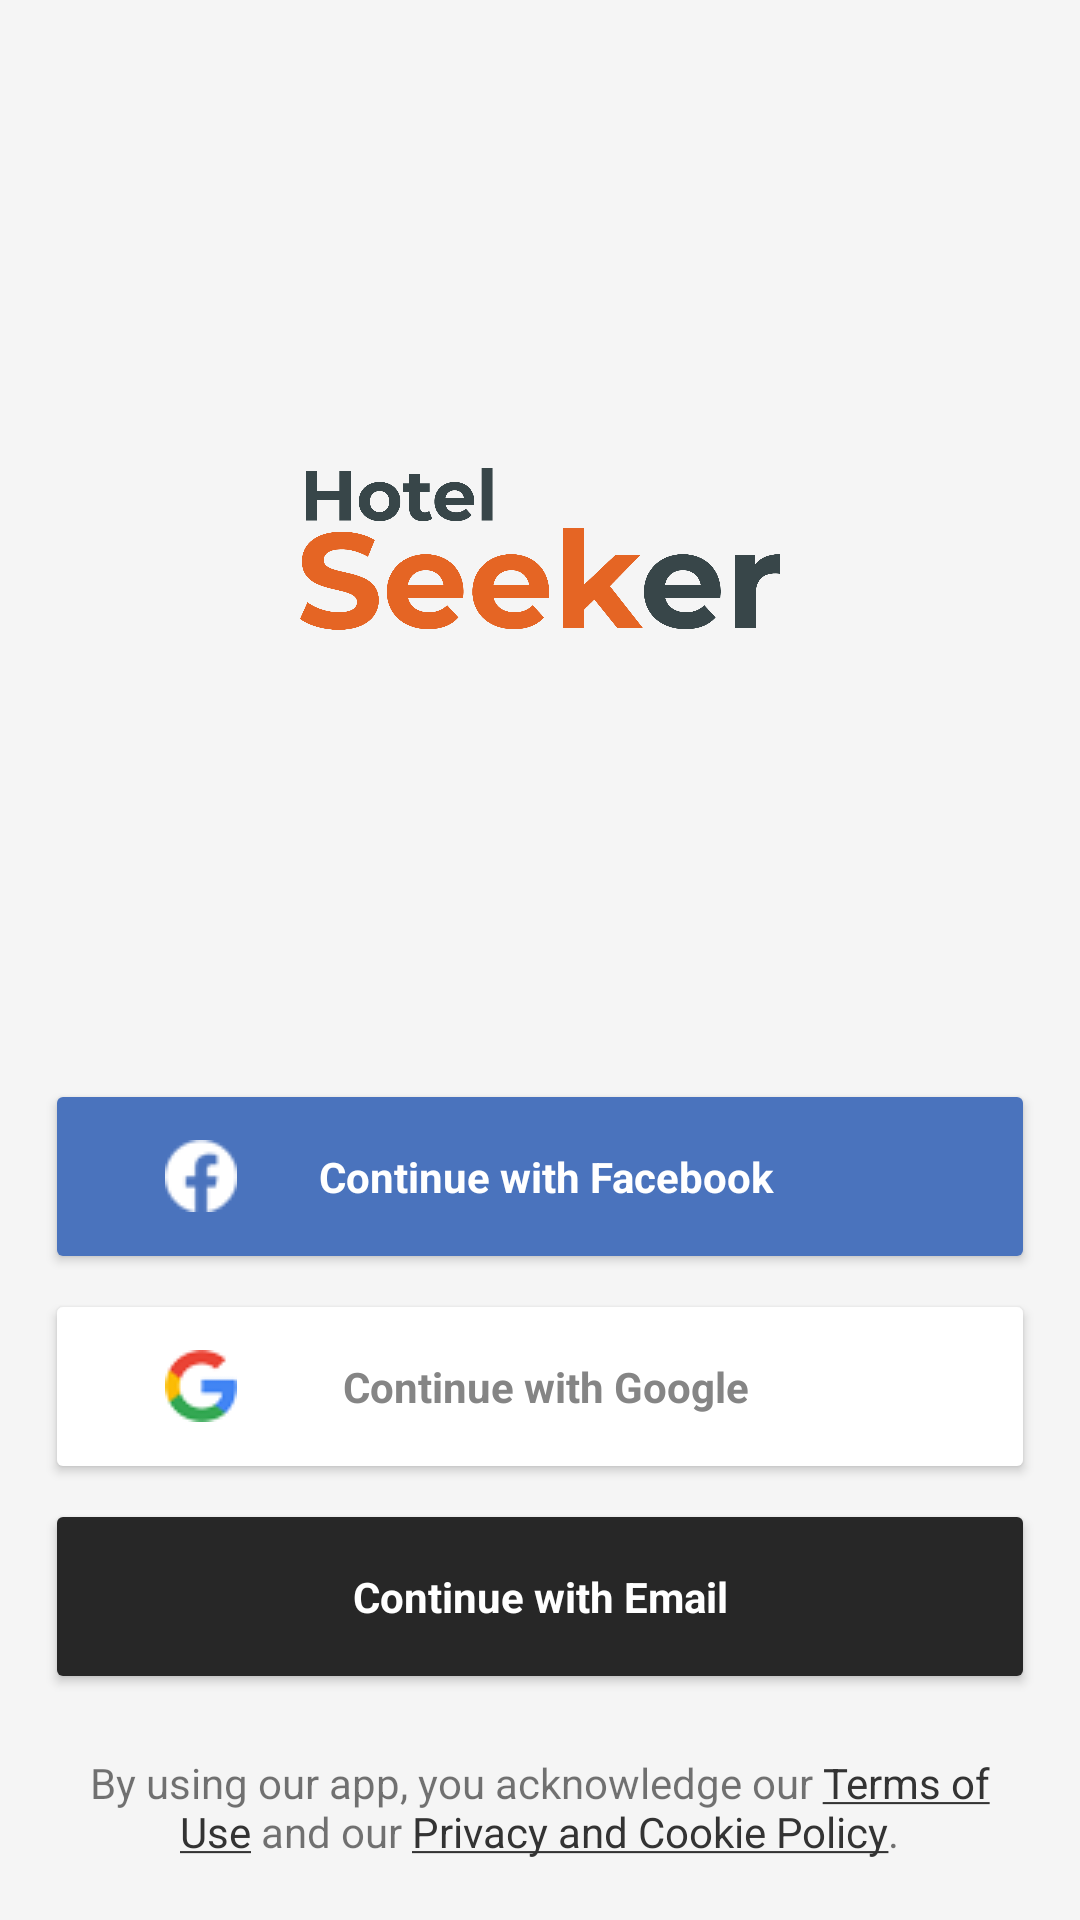

Reconstruct the res/layout file that produces this screen, plus the resources it refers to.
<!-- AndroidManifest.xml: activity theme AppThemeAlternate.NoActionBar -->
<!-- res/layout/activity_on_board.xml -->
<?xml version="1.0" encoding="utf-8"?>
<FrameLayout xmlns:android="http://schemas.android.com/apk/res/android"
    xmlns:app="http://schemas.android.com/apk/res-auto"
    xmlns:tools="http://schemas.android.com/tools"
    android:layout_width="match_parent"
    android:layout_height="match_parent"
    android:orientation="vertical"
    android:paddingTop="?attr/actionBarSize"
    android:paddingBottom="15dp"
    android:paddingLeft="15dp"
    android:paddingRight="15dp"
    tools:context=".OnBoardActivity">

    <LinearLayout
        android:layout_width="match_parent"
        android:layout_height="wrap_content"
        android:orientation="vertical"
        android:layout_gravity="center"
        android:layout_marginBottom="150dp">

        <ImageView
            android:id="@+id/agreement_logo"
            android:layout_width="160dp"
            android:layout_height="60dp"
            android:layout_marginBottom="15dp"
            android:src="@drawable/logo_dark"
            android:layout_gravity="center"/>

    </LinearLayout>

    <LinearLayout
        android:layout_width="match_parent"
        android:layout_height="wrap_content"
        android:orientation="vertical"
        android:layout_gravity="center|bottom">

        <Button
            android:id="@+id/facebookAuth"
            android:layout_width="match_parent"
            android:layout_height="65dp"
            android:text="Continue with Facebook"
            android:textColor="@android:color/white"
            android:theme="@style/FacebookButton"
            android:layout_marginTop="5dp"
            android:textAllCaps="false"
            android:textStyle="bold|normal"
            android:typeface="sans"
            android:paddingLeft="40dp"
            android:paddingRight="60dp"
            android:drawableLeft="@drawable/ic_facebook"/>

        <Button
            android:id="@+id/googleAuth"
            android:layout_width="match_parent"
            android:layout_height="65dp"
            android:text="Continue with Google"
            android:theme="@style/GoogleButton"
            android:layout_marginTop="5dp"
            android:textAllCaps="false"
            android:textStyle="bold|normal"
            android:typeface="sans"
            android:paddingLeft="40dp"
            android:paddingRight="60dp"
            android:drawableLeft="@drawable/ic_google"/>

        <Button
            android:id="@+id/emailAuth"
            android:layout_width="match_parent"
            android:layout_height="65dp"
            android:text="Continue with Email"
            android:textColor="@android:color/white"
            android:theme="@style/EmailButton"
            android:layout_marginTop="5dp"
            android:textAllCaps="false"
            android:textStyle="bold|normal"
            android:typeface="sans"/>

        <TextView
            android:id="@+id/terms_and_privacy"
            android:layout_width="315dp"
            android:layout_height="wrap_content"
            android:layout_gravity="center"
            android:paddingTop="15dp"
            android:textAlignment="center"
            android:text="@string/terms_and_privacy"
            android:layout_margin="5dp"/>

    </LinearLayout>

</FrameLayout>
<!-- resources referenced by this layout -->
<resources>
  <!-- drawable ic_facebook: png bitmap (drawable, 18369 bytes) -->
  <!-- drawable ic_google: png bitmap (drawable, 19151 bytes) -->
  <!-- drawable logo_dark: png bitmap (drawable, 41058 bytes) -->
  <string name="terms_and_privacy">By using our app, you acknowledge our <a href="#">Terms of Use</a> and our <a href="#">Privacy and Cookie Policy</a>.</string>
  <style name="EmailButton">
          <item name="android:textColor">@android:color/white</item>
          <item name="android:colorButtonNormal">#272727</item>
      </style>
  <style name="FacebookButton">
          <item name="android:textColor">@android:color/white</item>
          <item name="android:colorButtonNormal">#4a73bd</item>
      </style>
  <style name="GoogleButton">
          <item name="android:textColor">#858585</item>
          <item name="android:colorButtonNormal">@android:color/white</item>
      </style>
  <style name="AppThemeAlternate.NoActionBar">
          <item name="windowNoTitle">true</item>
          <item name="windowActionBar">false</item>
      </style>
</resources>
